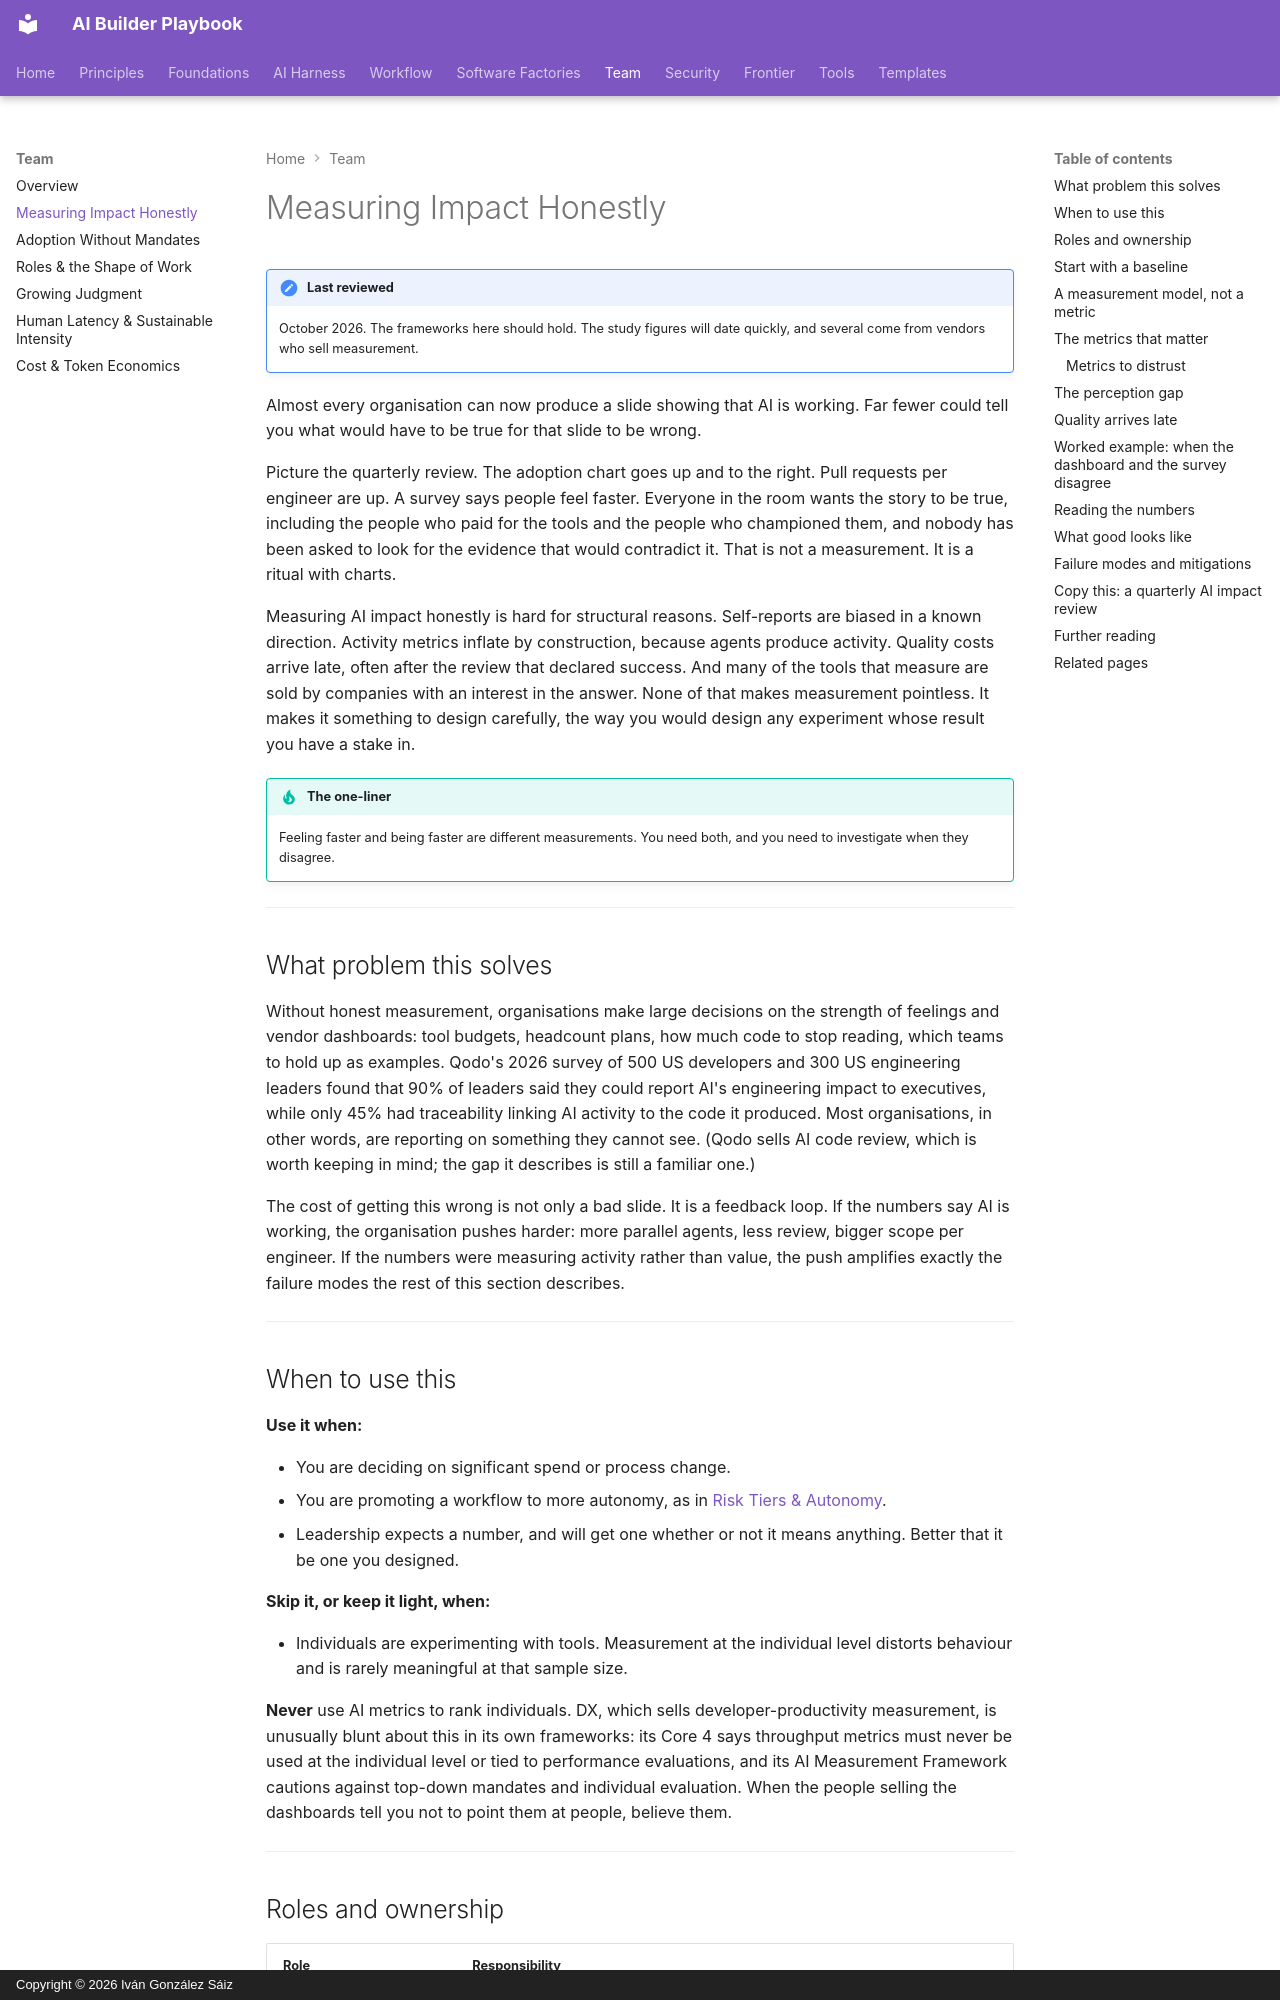

repository: dreamingechoes/ai-builder-playbook · page: team/measuring-impact/index.html · generator: mkdocs · copyright: Copyright © 2026 Iván González Sáiz

---
title: Measuring Impact Honestly
description: How to know whether AI is helping your team — baselines, the right metrics, the perception gap, and the measurement traps that make everyone look faster.
---

# Measuring Impact Honestly

!!! note "Last reviewed"
    October 2026. The frameworks here should hold. The study figures will date quickly, and several come from vendors who sell measurement.

Almost every organisation can now produce a slide showing that AI is working. Far fewer could tell you what would have to be true for that slide to be wrong.

Picture the quarterly review. The adoption chart goes up and to the right. Pull requests per engineer are up. A survey says people feel faster. Everyone in the room wants the story to be true, including the people who paid for the tools and the people who championed them, and nobody has been asked to look for the evidence that would contradict it. That is not a measurement. It is a ritual with charts.

Measuring AI impact honestly is hard for structural reasons. Self-reports are biased in a known direction. Activity metrics inflate by construction, because agents produce activity. Quality costs arrive late, often after the review that declared success. And many of the tools that measure are sold by companies with an interest in the answer. None of that makes measurement pointless. It makes it something to design carefully, the way you would design any experiment whose result you have a stake in.

!!! tip "The one-liner"
    Feeling faster and being faster are different measurements. You need both, and you need to investigate when they disagree.

---

## What problem this solves

Without honest measurement, organisations make large decisions on the strength of feelings and vendor dashboards: tool budgets, headcount plans, how much code to stop reading, which teams to hold up as examples. Qodo's 2026 survey of 500 US developers and 300 US engineering leaders found that 90% of leaders said they could report AI's engineering impact to executives, while only 45% had traceability linking AI activity to the code it produced. Most organisations, in other words, are reporting on something they cannot see. (Qodo sells AI code review, which is worth keeping in mind; the gap it describes is still a familiar one.)

The cost of getting this wrong is not only a bad slide. It is a feedback loop. If the numbers say AI is working, the organisation pushes harder: more parallel agents, less review, bigger scope per engineer. If the numbers were measuring activity rather than value, the push amplifies exactly the failure modes the rest of this section describes.

---

## When to use this

**Use it when:**

- You are deciding on significant spend or process change.
- You are promoting a workflow to more autonomy, as in [Risk Tiers & Autonomy](../factories/risk-tiers-and-autonomy.md).
- Leadership expects a number, and will get one whether or not it means anything. Better that it be one you designed.

**Skip it, or keep it light, when:**

- Individuals are experimenting with tools. Measurement at the individual level distorts behaviour and is rarely meaningful at that sample size.

**Never** use AI metrics to rank individuals. DX, which sells developer-productivity measurement, is unusually blunt about this in its own frameworks: its Core 4 says throughput metrics must never be used at the individual level or tied to performance evaluations, and its AI Measurement Framework cautions against top-down mandates and individual evaluation. When the people selling the dashboards tell you not to point them at people, believe them.

---
